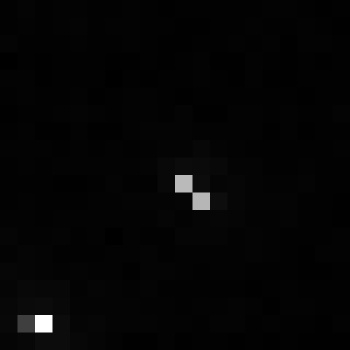

Data behind this chart, as committed beside it:
, xmin, ymin, lat, lon, area, perimeter, max_nanowatts, min_nanowatts, moonlight_illumination, clear_sky_confidence, mean_nanowatts
0, 879, 3099, -4.966, -4.966, 1.0, 0.0, 24.57, 0.08481, 11.82, 0.0, 0.694
